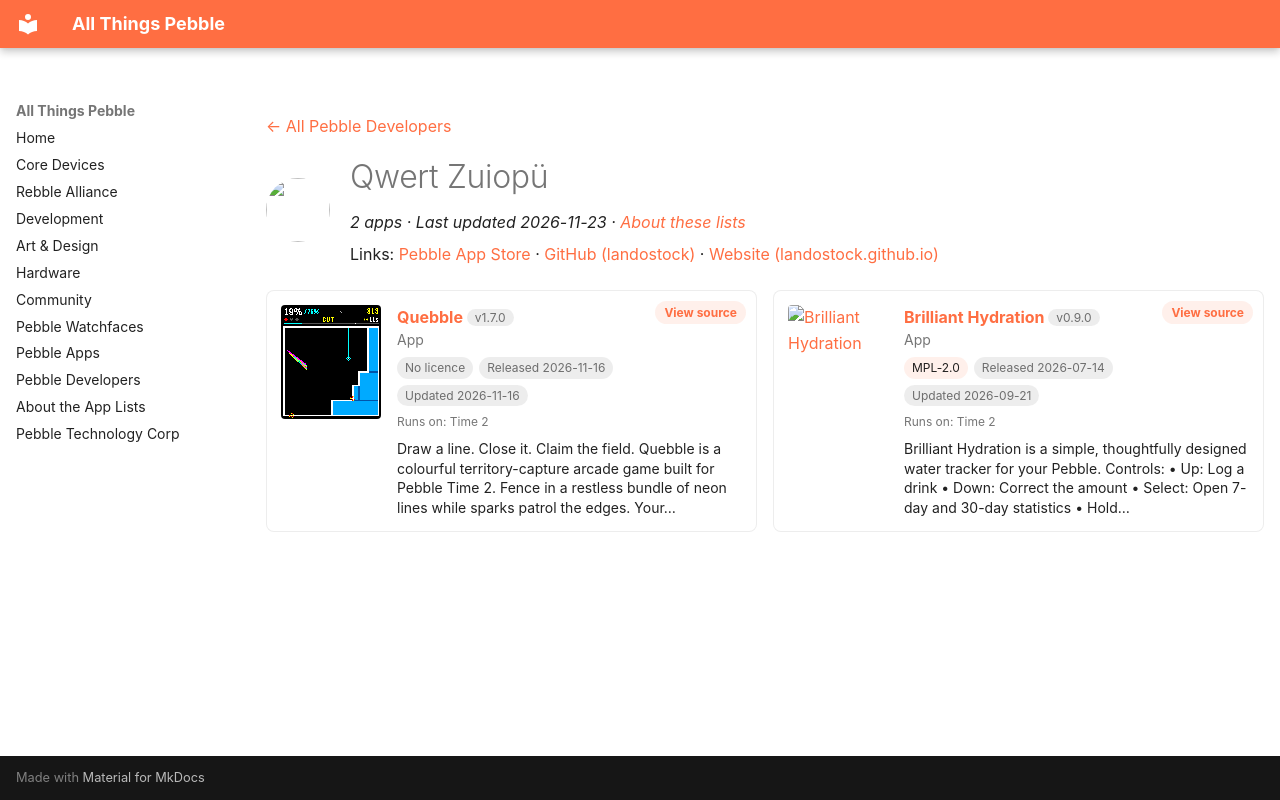

repository: saltedlolly/all-things-pebble · page: developers/qwert-zuiopu.html · generator: mkdocs

---
title: "Qwert Zuiopü"
hide:
  - toc
---

<!-- Generated by scripts/update_app_directory.py: do not edit by hand -->
[← All Pebble Developers](../developers.md)

<div class="dev-header" markdown>
<img class="dev-avatar" src="https://github.com/landostock.png?size=128" alt="" width="64" height="64" loading="lazy" onerror="this.remove()">
<div class="dev-intro" markdown>

# Qwert Zuiopü

*2 apps · Last updated 2026-11-23 · [About these lists](../about-app-lists.md)*

Links: [Pebble App Store](https://apps.repebble.com/apps/dev/qwert-zuiop_eae89cc7ca0f5c7682c8139c) · [GitHub (landostock)](https://github.com/landostock) · [Website (landostock.github.io)](https://landostock.github.io/brilliant-hydration/)

</div>
</div>

<div class="dev-controls" data-search-exclude hidden>
<div class="dev-filter" role="group" aria-label="Show"><button type="button" data-filter="all" aria-pressed="true">All <span>2</span></button><button type="button" data-filter="watchface" aria-pressed="false" disabled>Watchfaces <span>0</span></button><button type="button" data-filter="watchapp" aria-pressed="false">Apps <span>2</span></button></div>
<label class="dev-sort">Sort by <select><option value="updated">Recently updated</option><option value="released">Newest release</option><option value="title">A–Z</option></select></label>
</div>

<div class="app-grid dev-apps" data-search-exclude>
<div class="app-card" data-type="watchapp" data-title="quebble" data-released="2026-11-16" data-updated="2026-11-16">
<a class="app-shot" href="https://apps.repebble.com/007eb45d31a94d4fb84e5f7a" data-search-exclude><img src="../images/apps/007eb45d31a94d4fb84e5f7a.png" alt="Quebble" loading="lazy"></a>
<div class="app-info">
<h2 class="app-name" id="app-007eb45d31a94d4fb84e5f7a"><a href="https://apps.repebble.com/007eb45d31a94d4fb84e5f7a">Quebble</a> <span class="app-version" title="Latest version" data-search-exclude>v1.7.0</span></h2>
<a class="app-source" href="https://github.com/landostock/quebble" title="Source code" data-search-exclude>View source</a>
<div class="app-dev">App</div>
<div class="app-tags" data-search-exclude><span class="app-licence app-licence--none" title="Licence">No licence</span> <span title="First published in the app store">Released 2026-11-16</span> <span title="Latest release in the app store">Updated 2026-11-16</span></div>
<div class="app-watches" title="Supported watches" data-search-exclude>Runs on: Time 2</div>
<p class="app-desc">Draw a line. Close it. Claim the field. Quebble is a colourful territory-capture arcade game built for Pebble Time 2. Fence in a restless bundle of neon lines while sparks patrol the edges. Your…</p>
</div>
</div>
<div class="app-card" data-type="watchapp" data-title="brilliant hydration" data-released="2026-07-14" data-updated="2026-09-21">
<a class="app-shot" href="https://apps.repebble.com/ef2689374d2e450697b75c96" data-search-exclude><img src="../images/apps/ef2689374d2e450697b75c96.png" alt="Brilliant Hydration" loading="lazy"></a>
<div class="app-info">
<h2 class="app-name" id="app-ef2689374d2e450697b75c96"><a href="https://apps.repebble.com/ef2689374d2e450697b75c96">Brilliant Hydration</a> <span class="app-version" title="Latest version" data-search-exclude>v0.9.0</span></h2>
<a class="app-source" href="https://github.com/landostock/brilliant-hydration" title="Source code" data-search-exclude>View source</a>
<div class="app-dev">App</div>
<div class="app-tags" data-search-exclude><span class="app-licence" title="Licence">MPL-2.0</span> <span title="First published in the app store">Released 2026-07-14</span> <span title="Latest release in the app store">Updated 2026-09-21</span></div>
<div class="app-watches" title="Supported watches" data-search-exclude>Runs on: Time 2</div>
<p class="app-desc">Brilliant Hydration is a simple, thoughtfully designed water tracker for your Pebble. Controls: • Up: Log a drink • Down: Correct the amount • Select: Open 7-day and 30-day statistics • Hold…</p>
</div>
</div>
</div>
